2-way image classification set "tomato-dataset" from GitHub (RohanPatel-0/tomato-disease-detector); label vocabulary: tomato late blight, healthy tomato.

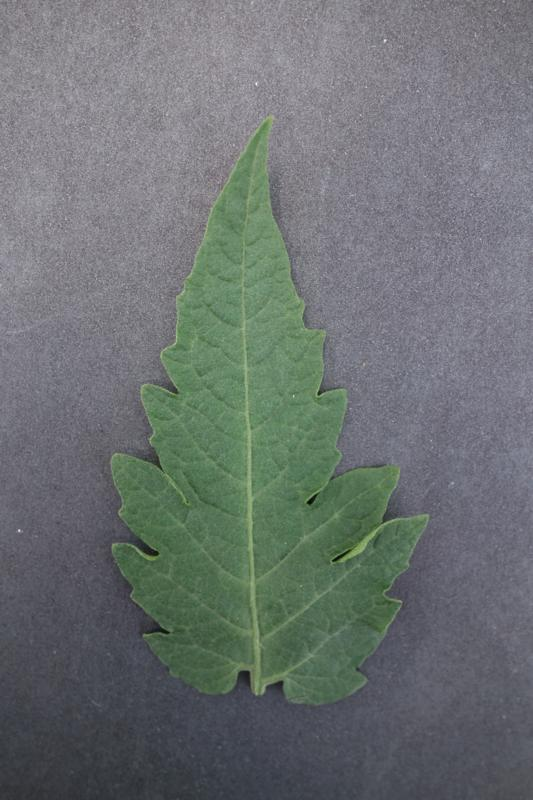
Label: healthy tomato

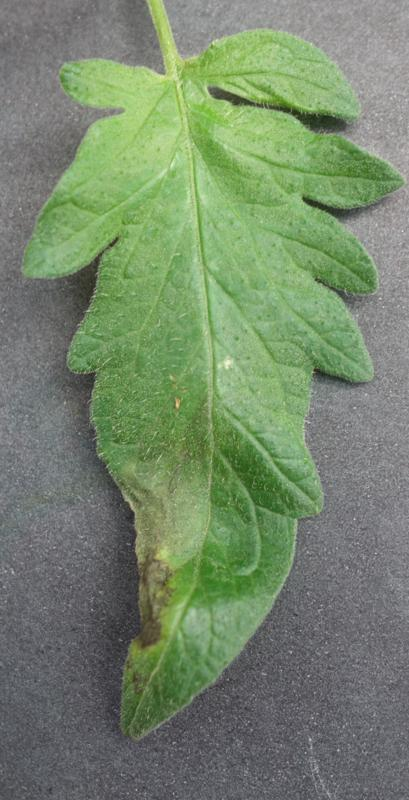
Label: tomato late blight

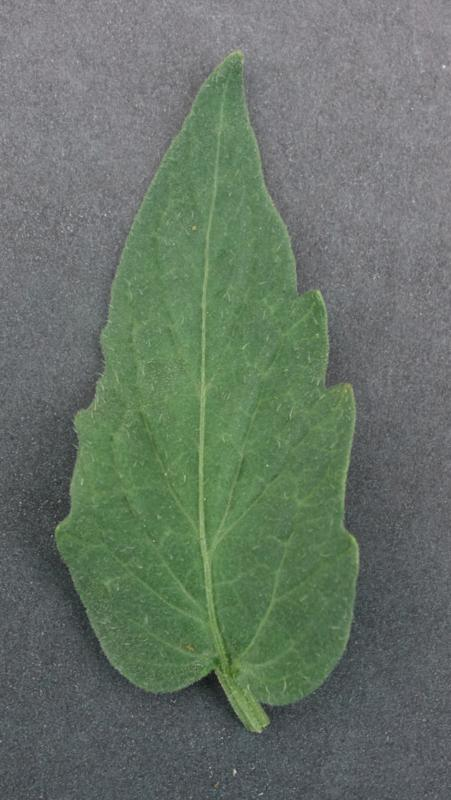
Label: healthy tomato

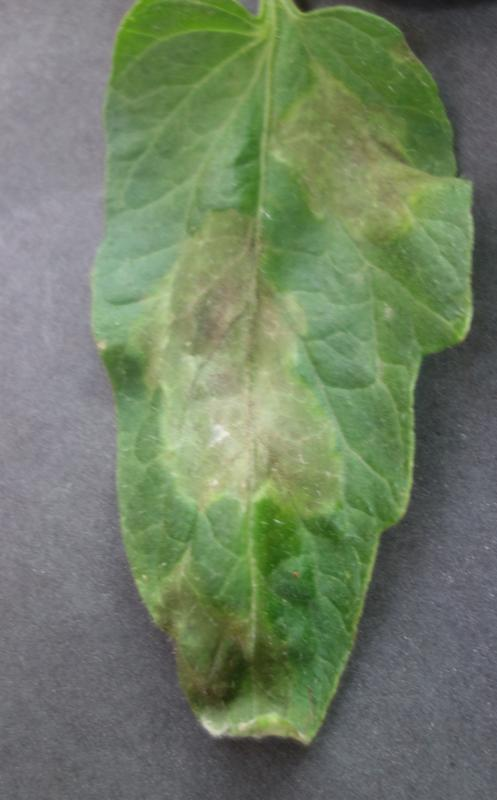
Label: tomato late blight

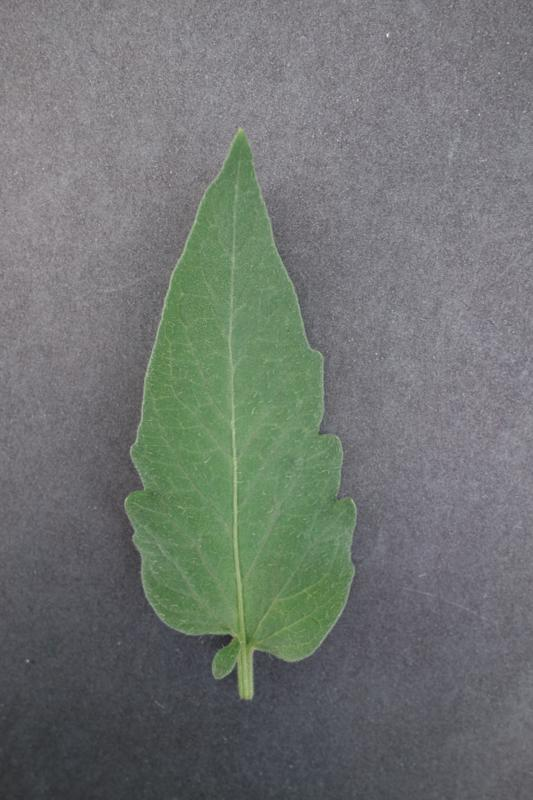
Label: healthy tomato

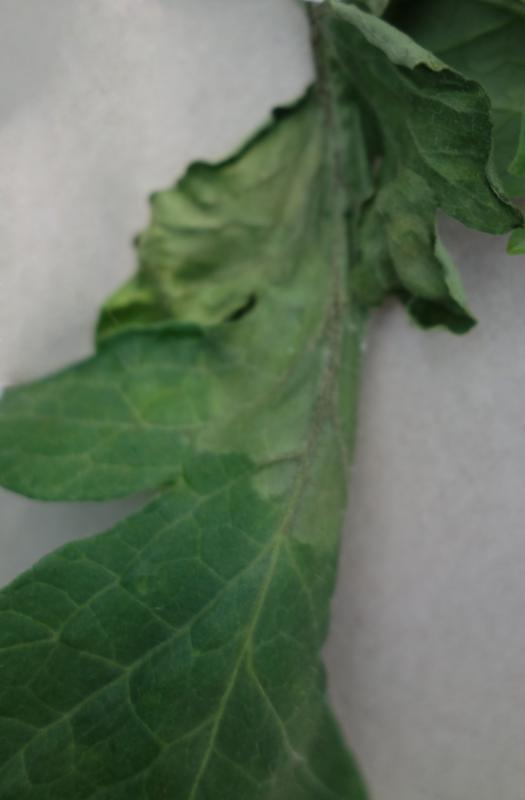
Label: tomato late blight
